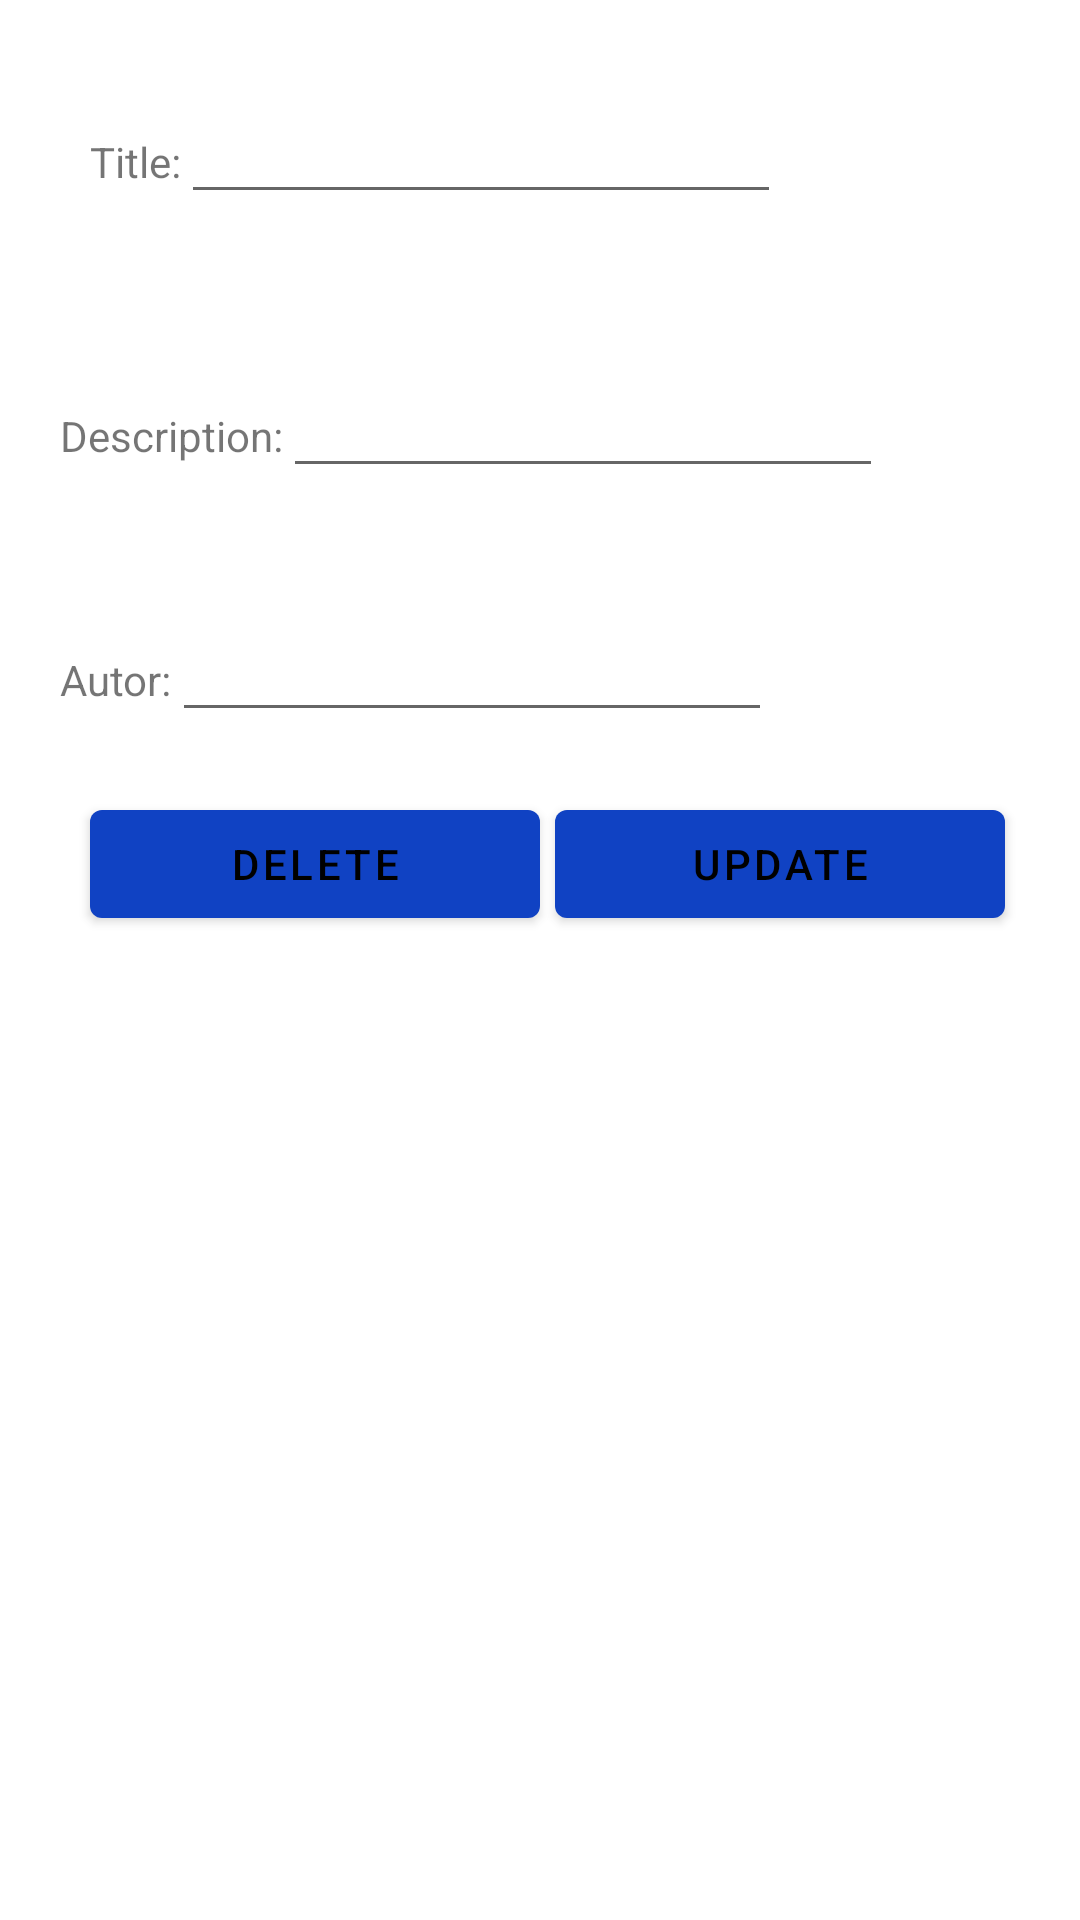

This screen was rendered from an Android layout file. Write that file and the resources it references.
<!-- AndroidManifest.xml: application theme Theme.Eval_practica_II -->
<!-- res/layout/activity_update.xml -->
<?xml version="1.0" encoding="utf-8"?>
<LinearLayout
    xmlns:android="http://schemas.android.com/apk/res/android"
    xmlns:app="http://schemas.android.com/apk/res-auto"
    xmlns:tools="http://schemas.android.com/tools"
    android:layout_width="match_parent"
    android:layout_height="match_parent"
    android:orientation="vertical"
    tools:context=".update">

    <LinearLayout
        android:layout_width="wrap_content"
        android:layout_height="wrap_content"
        android:layout_margin="30dp"
        android:orientation="horizontal">

        <TextView
            android:layout_width="wrap_content"
            android:layout_height="wrap_content"
            android:text="Title:">

        </TextView>

        <EditText
            android:id="@+id/txtTitle"
            android:layout_width="200dp"
            android:layout_height="wrap_content">

        </EditText>

    </LinearLayout>

    <LinearLayout
        android:layout_width="wrap_content"
        android:layout_height="wrap_content"
        android:layout_margin="20dp"
        android:orientation="horizontal">

        <TextView
            android:layout_width="wrap_content"
            android:layout_height="wrap_content"
            android:text="Description:">

        </TextView>

        <EditText
            android:id="@+id/txtDescription"
            android:layout_width="200dp"
            android:layout_height="wrap_content">

        </EditText>

    </LinearLayout>

    <LinearLayout
        android:layout_width="wrap_content"
        android:layout_height="wrap_content"
        android:layout_margin="20dp"
        android:orientation="horizontal">

        <TextView
            android:layout_width="wrap_content"
            android:layout_height="wrap_content"
            android:text="Autor:">

        </TextView>

        <EditText
            android:id="@+id/txtAutor"
            android:layout_width="200dp"
            android:layout_height="wrap_content">

        </EditText>

    </LinearLayout>

    <LinearLayout
        android:layout_width="match_parent"
        android:layout_height="wrap_content"
        android:orientation="horizontal"
        android:gravity="center">

        <Button
            android:layout_width="150dp"
            android:layout_height="wrap_content"
            android:layout_marginLeft="5dp"
            android:textColor="@color/black"
            android:text="Delete"
            android:onClick="deleteNote">

        </Button>

        <Button
            android:layout_width="150dp"
            android:layout_height="wrap_content"
            android:layout_marginLeft="5dp"
            android:textColor="@color/black"
            android:text="Update"
            android:onClick="update">

        </Button>

    </LinearLayout>


</LinearLayout>
<!-- resources referenced by this layout -->
<resources>
  <color name="black">#FF000000</color>
  <style name="Theme.Eval_practica_II" parent="Theme.MaterialComponents.DayNight.DarkActionBar">
          
          <item name="colorPrimary">#1042C3</item>
          <item name="colorPrimaryVariant">#000000</item>
          <item name="colorOnPrimary">@color/white</item>
          
          <item name="colorSecondary">@color/teal_200</item>
          <item name="colorSecondaryVariant">@color/teal_700</item>
          <item name="colorOnSecondary">@color/black</item>
          
          <item name="android:statusBarColor" tools:targetApi="l">?attr/colorPrimaryVariant</item>
          
      </style>
  <color name="white">#FFFFFFFF</color>
  <color name="teal_200">#FF03DAC5</color>
  <color name="teal_700">#FF018786</color>
</resources>
